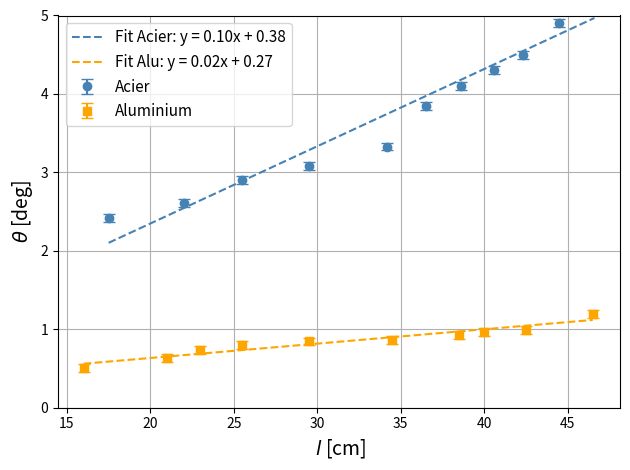

Reproduce this figure in Python.
import numpy as np
import matplotlib.pyplot as plt
from scipy.optimize import curve_fit

# Dati
theta_list_alu = np.array([0.51, 0.63702227, 0.73623574, 0.79751465, 0.84511832,
                           0.86834064, 0.93, 0.96954242, 0.99289668, 1.19509805])
distance_alu = np.array([16, 21, 23, 25.5, 29.5, 34.5, 38.5, 40, 42.5, 46.5])
theta_err_alu = np.full_like(theta_list_alu, 0.05)  # esempio: errore costante

theta_list_acier = np.array([2.41404295, 2.61281925, 2.9, 3.07904049, 3.3294904,
                             3.85, 4.1, 4.3, 4.5, 4.9, 5.39])
distance_acier = np.array([17.5, 22, 25.5, 29.5, 34.2, 36.5, 38.6, 40.6, 42.3, 44.5, 46.6])
theta_err_acier = np.full_like(theta_list_acier, 0.05)  # esempio: errore costante

def linear_func(x, a, b):
    return a * x + b

params_acier, _ = curve_fit(linear_func, distance_acier, theta_list_acier)
fit_theta_acier = linear_func(distance_acier, *params_acier)

params_alu, _ = curve_fit(linear_func, distance_alu, theta_list_alu)
fit_theta_alu = linear_func(distance_alu, *params_alu)

plt.errorbar(distance_acier, theta_list_acier, yerr=theta_err_acier, fmt='o', color='steelblue', label='Acier', capsize=4)
plt.plot(distance_acier, fit_theta_acier, '--', color='steelblue', label=f'Fit Acier: y = {params_acier[0]:.2f}x + {params_acier[1]:.2f}')

plt.errorbar(distance_alu, theta_list_alu, yerr=theta_err_alu, fmt='s', color='orange', label='Aluminium', capsize=4)
plt.plot(distance_alu, fit_theta_alu, '--', color='orange', label=f'Fit Alu: y = {params_alu[0]:.2f}x + {params_alu[1]:.2f}')


plt.xlabel(" $l$ [cm]", fontsize = 14)
plt.ylabel(r"$\theta$ [deg]", fontsize = 14)
plt.legend(loc='upper left',  fontsize=11)
plt.ylim(0, 5)
plt.grid(True)
plt.tight_layout()
plt.show()
